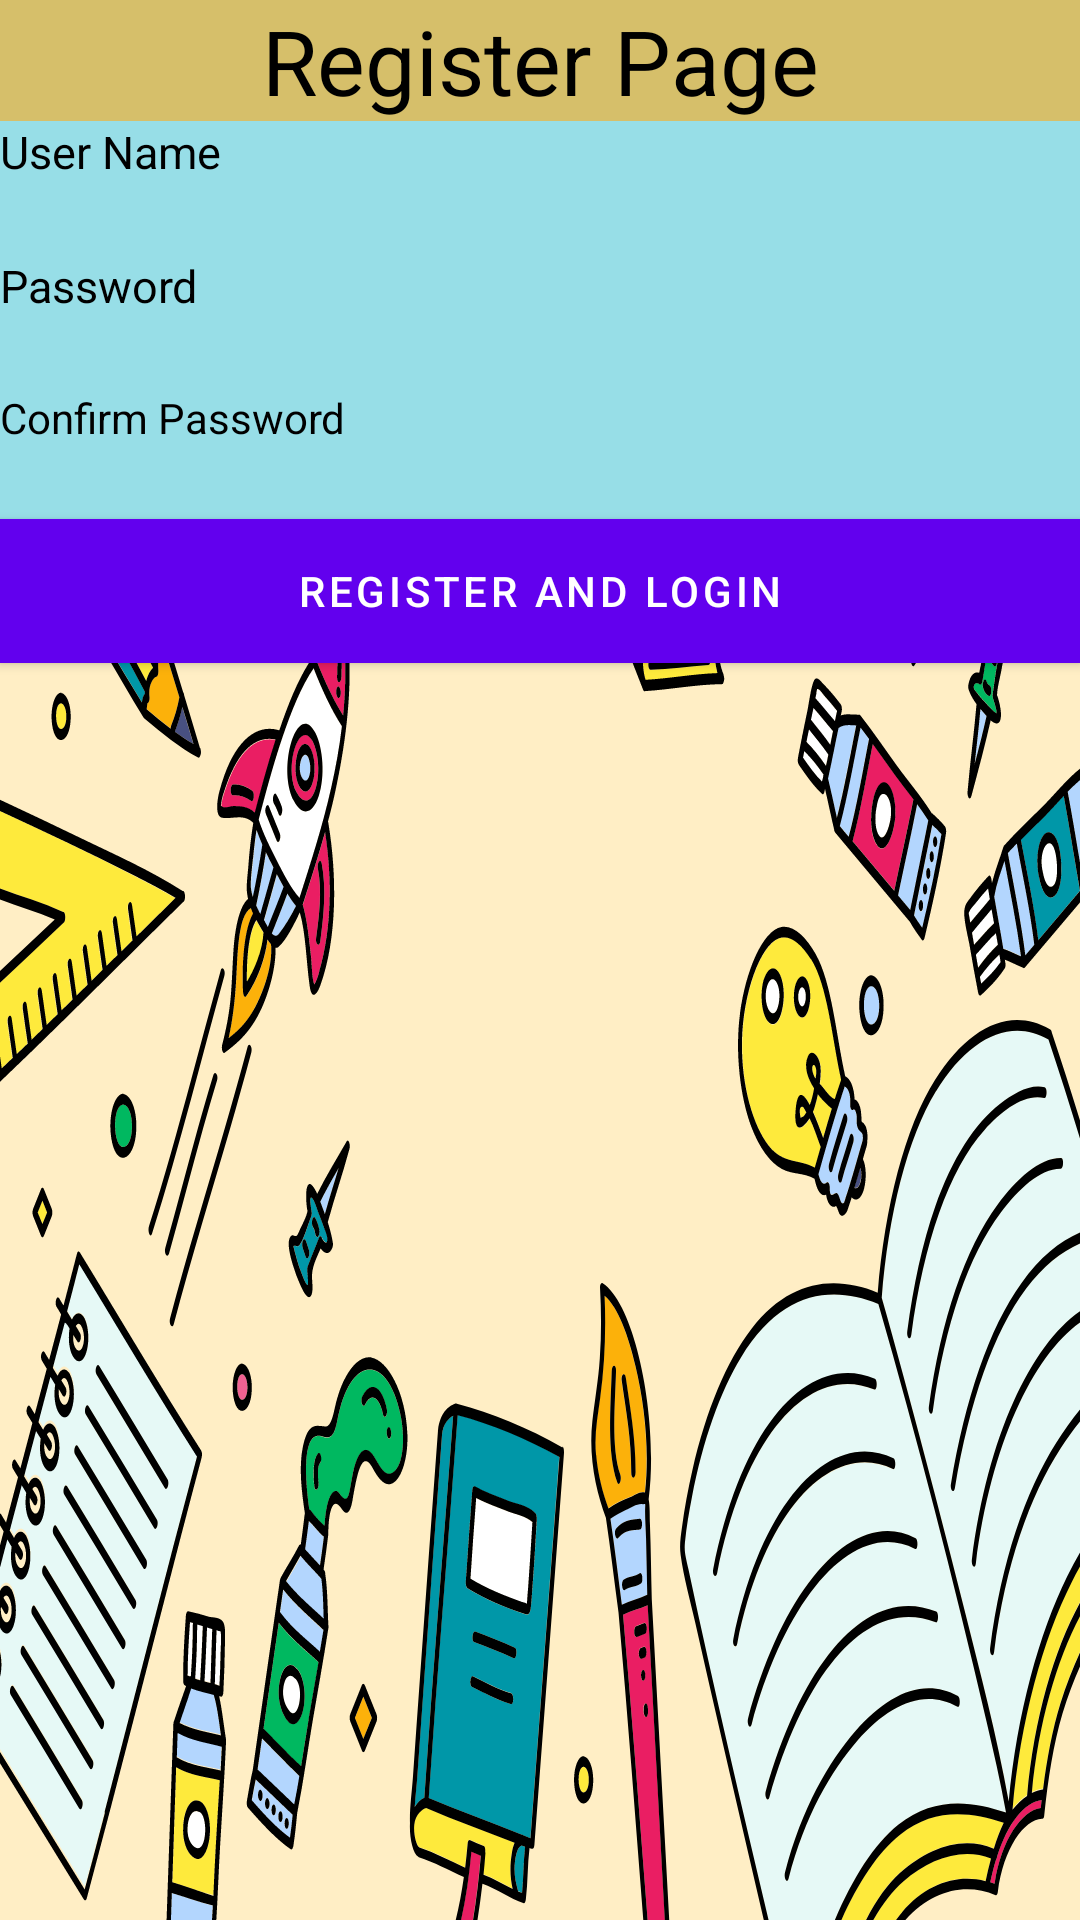

Here is an Android app screen rendered from its layout file. Give the layout XML and the strings, colors and styles it references.
<!-- AndroidManifest.xml: application theme Theme.ProjectMonterey -->
<!-- res/layout/activity_registerpage.xml -->
<?xml version="1.0" encoding="utf-8"?>
<androidx.constraintlayout.widget.ConstraintLayout xmlns:android="http://schemas.android.com/apk/res/android"
    xmlns:app="http://schemas.android.com/apk/res-auto"
    xmlns:tools="http://schemas.android.com/tools"
    android:layout_width="match_parent"
    android:layout_height="match_parent"
    android:background="@color/paleyellow"
    tools:context=".backend.RegisterActivity">

    <LinearLayout
        android:layout_width="match_parent"
        android:layout_height="match_parent"
        android:orientation="vertical"
        tools:layout_editor_absoluteX="1dp">

        <TextView
            android:id="@+id/textView6"
            android:layout_width="match_parent"
            android:layout_height="wrap_content"
            android:text="Register Page"
            android:textAlignment="center"
            android:textColor="@color/black"
            android:textSize="30dp" />

        <LinearLayout
            android:layout_width="match_parent"
            android:layout_height="match_parent"
            android:layout_gravity="center_vertical"
            android:background="@drawable/ic_background_image"
            android:orientation="vertical"
            android:textColor="@color/black">


            <TextView
                android:id="@+id/textView7"
                android:layout_width="match_parent"
                android:layout_height="wrap_content"
                android:background="@color/bluee"
                android:text="User Name"
                android:textColor="@color/black"
                android:textSize="15dp" />

            <EditText
                android:id="@+id/editTextTextPersonName2"
                android:layout_width="match_parent"
                android:layout_height="wrap_content"
                android:ems="10"
                android:background="@color/bluee"
                android:inputType="textPersonName"
                android:text=""
                android:textColor="@color/black" />

            <TextView
                android:id="@+id/textView15"
                android:layout_width="match_parent"
                android:layout_height="wrap_content"
                android:background="@color/bluee"
                android:text="Password "
                android:textColor="@color/black"
                android:textSize="15dp" />

            <EditText
                android:id="@+id/editTextTextPassword2"
                android:layout_width="match_parent"
                android:layout_height="wrap_content"
                android:ems="10"
                android:background="@color/bluee"
                android:inputType="textPassword"
                android:textColor="@color/black" />

            <TextView
                android:id="@+id/textView14"
                android:layout_width="match_parent"
                android:layout_height="wrap_content"
                android:background="@color/bluee"
                android:text="Confirm Password"
                android:textColor="@color/black" />

            <EditText
                android:id="@+id/editTextTextPassword3"
                android:layout_width="match_parent"
                android:layout_height="wrap_content"
                android:background="@color/bluee"
                android:ems="10"
                android:inputType="textPassword"
                android:textColor="@color/black" />

            <Button
                android:id="@+id/button2"
                android:layout_width="match_parent"
                android:layout_height="wrap_content"
                android:background="@color/paleyellow"
                android:onClick="check"
                android:text="Register and Login" />

        </LinearLayout>
    </LinearLayout>

</androidx.constraintlayout.widget.ConstraintLayout>
<!-- resources referenced by this layout -->
<resources>
  <color name="black">#FF000000</color>
  <color name="bluee"> #97DEE7</color>
  <color name="paleyellow">#D6BF6A</color>
  <!-- drawable ic_background_image: vector/xml drawable (drawable, 142770 chars, omitted) -->
  <style name="Theme.ProjectMonterey" parent="Theme.MaterialComponents.DayNight.DarkActionBar">
          
          <item name="colorPrimary">@color/purple_500</item>
          <item name="colorPrimaryVariant">@color/purple_700</item>
          <item name="colorOnPrimary">@color/white</item>
          
          <item name="colorSecondary">@color/teal_200</item>
          <item name="colorSecondaryVariant">@color/teal_700</item>
          <item name="colorOnSecondary">@color/black</item>
          
          <item name="android:statusBarColor" tools:targetApi="l">?attr/colorPrimaryVariant</item>
          
      </style>
  <color name="purple_500">#FF6200EE</color>
  <color name="purple_700">#FF3700B3</color>
  <color name="white">#FFFFFFFF</color>
  <color name="teal_200">#FF03DAC5</color>
  <color name="teal_700">#FF018786</color>
</resources>
